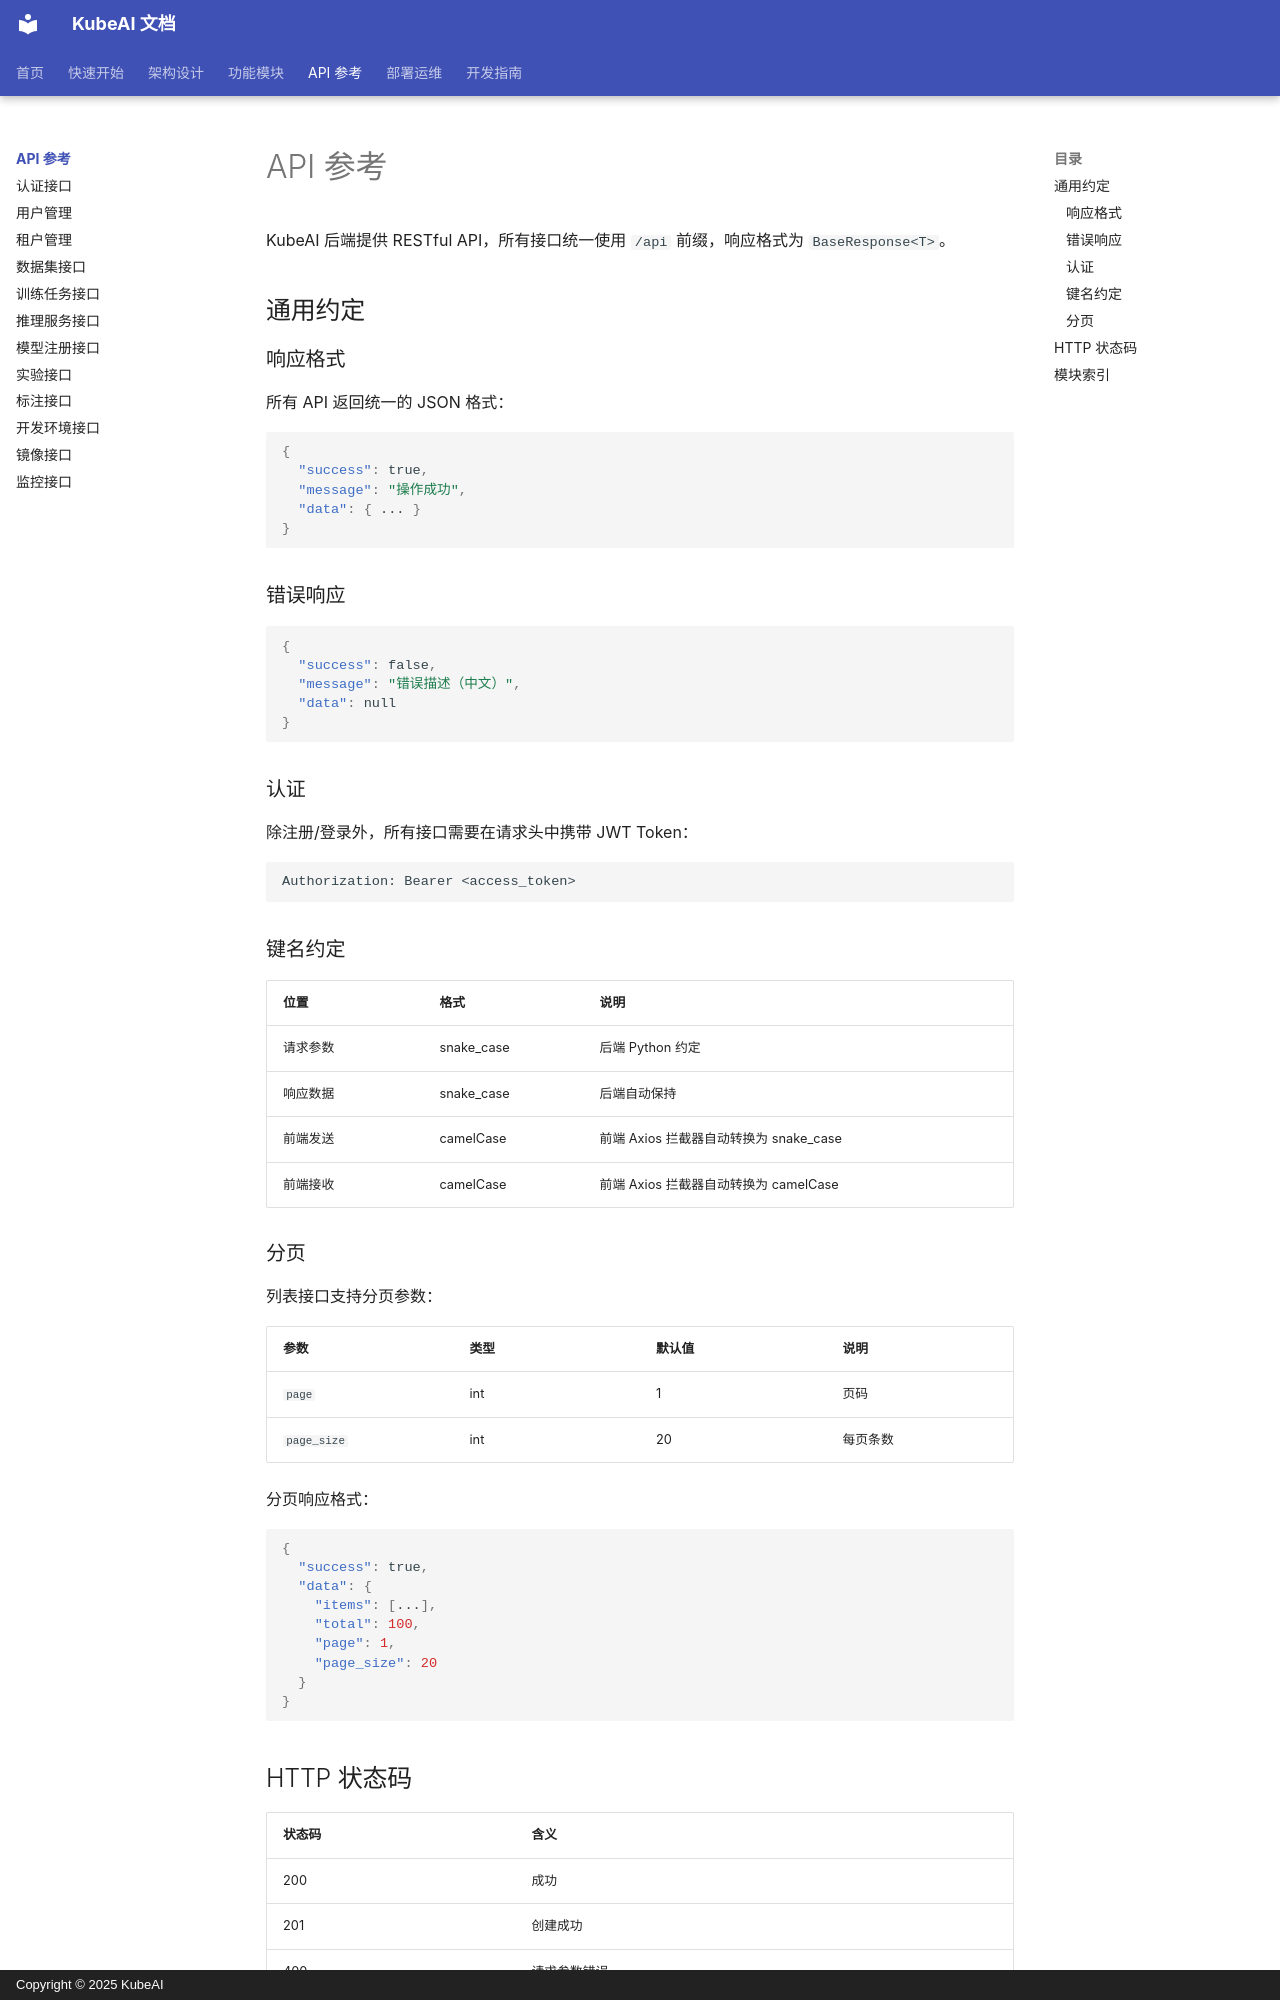

repository: noimank/KubeAI · page: api/index.html · generator: mkdocs · copyright: Copyright © 2025 KubeAI

# API 参考

KubeAI 后端提供 RESTful API，所有接口统一使用 `/api` 前缀，响应格式为 `BaseResponse<T>`。

## 通用约定

### 响应格式

所有 API 返回统一的 JSON 格式：

```json
{
  "success": true,
  "message": "操作成功",
  "data": { ... }
}
```

### 错误响应

```json
{
  "success": false,
  "message": "错误描述（中文）",
  "data": null
}
```

### 认证

除注册/登录外，所有接口需要在请求头中携带 JWT Token：

```
Authorization: Bearer <access_token>
```

### 键名约定

| 位置 | 格式 | 说明 |
|------|------|------|
| 请求参数 | snake_case | 后端 Python 约定 |
| 响应数据 | snake_case | 后端自动保持 |
| 前端发送 | camelCase | 前端 Axios 拦截器自动转换为 snake_case |
| 前端接收 | camelCase | 前端 Axios 拦截器自动转换为 camelCase |

### 分页

列表接口支持分页参数：

| 参数 | 类型 | 默认值 | 说明 |
|------|------|--------|------|
| `page` | int | 1 | 页码 |
| `page_size` | int | 20 | 每页条数 |

分页响应格式：

```json
{
  "success": true,
  "data": {
    "items": [...],
    "total": 100,
    "page": 1,
    "page_size": 20
  }
}
```

## HTTP 状态码

| 状态码 | 含义 |
|--------|------|
| 200 | 成功 |
| 201 | 创建成功 |
| 400 | 请求参数错误 |
| 401 | 未授权（Token 无效或过期） |
| 403 | 权限不足 |
| 404 | 资源不存在 |
| 409 | 资源冲突 |
| 422 | 参数校验失败 / 配额超出 |
| 500 | 服务器内部错误 |
| 502 | 外部服务异常 |
